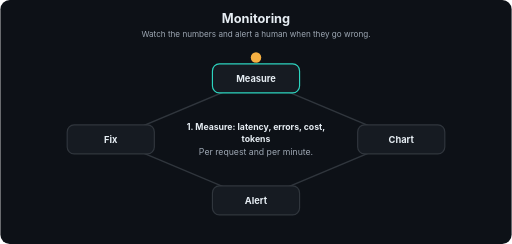
t = 0.00 s
t = 1.71 s: frame unchanged from t = 0.00 s, image omitted
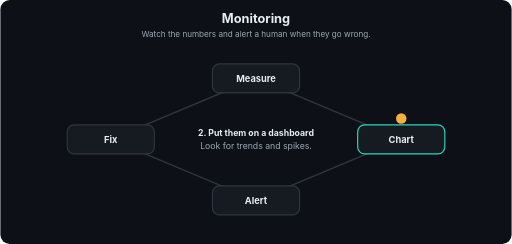
t = 3.24 s
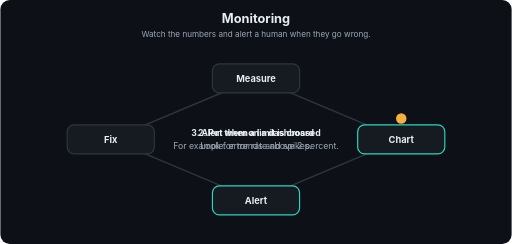
t = 4.80 s
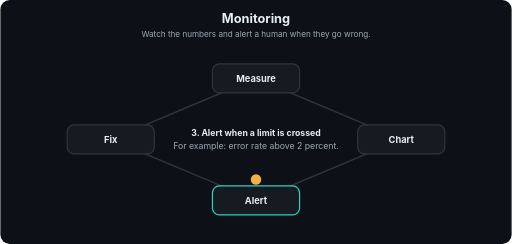
t = 6.42 s
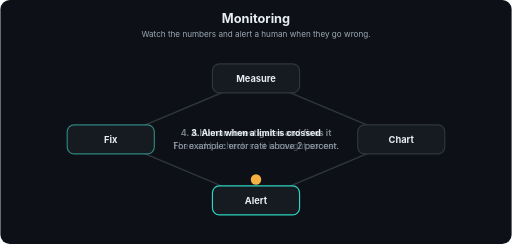
t = 7.14 s

The animated SVG that drew these frames (rendered in a browser with its animation timeline set to each time). Animation: 15 SMIL elements (animate=15); one cycle of 9.60 s, repeats indefinitely.

<svg xmlns="http://www.w3.org/2000/svg" viewBox="0 0 880 420" width="880" height="420" role="img" aria-labelledby="t d" font-family="-apple-system,Segoe UI,Helvetica,Arial,sans-serif">
<title id="t">Monitoring</title>
<desc id="d">Watch the numbers and alert a human when they go wrong.</desc>
<defs><marker id="ah" viewBox="0 0 10 10" refX="9" refY="5" markerWidth="7" markerHeight="7" orient="auto"><path d="M0,0 L10,5 L0,10 z" fill="#9DA7B3"/></marker></defs>
<rect width="880" height="420" rx="16" fill="#0D1117"/>
<text x="440.0" y="40" font-size="22" fill="#E6EDF3" font-weight="700" text-anchor="middle">Monitoring</text>
<text x="440.0" y="64" font-size="14" fill="#9DA7B3" font-weight="400" text-anchor="middle">Watch the numbers and alert a human when they go wrong.</text>
<line x1="440" y1="135" x2="690" y2="240" stroke="#30363D" stroke-width="2.5" marker-end="url(#ah)"/>
<line x1="690" y1="240" x2="440" y2="345" stroke="#30363D" stroke-width="2.5" marker-end="url(#ah)"/>
<line x1="440" y1="345" x2="190" y2="240" stroke="#30363D" stroke-width="2.5" marker-end="url(#ah)"/>
<line x1="190" y1="240" x2="440" y2="135" stroke="#30363D" stroke-width="2.5" marker-end="url(#ah)"/>
<rect x="365" y="110" width="150" height="50" rx="12" fill="#161B22" stroke="#30363D" stroke-width="2"><animate attributeName="stroke" dur="9.6s" repeatCount="indefinite" keyTimes="0;0.25;0.262;1" values="#2DD4BF;#2DD4BF;#30363D;#30363D"/></rect>
<text x="440" y="141" font-size="16" fill="#E6EDF3" font-weight="700" text-anchor="middle">Measure</text>
<rect x="615" y="215" width="150" height="50" rx="12" fill="#161B22" stroke="#30363D" stroke-width="2"><animate attributeName="stroke" dur="9.6s" repeatCount="indefinite" keyTimes="0;0.238;0.25;0.5;0.512;1" values="#30363D;#30363D;#2DD4BF;#2DD4BF;#30363D;#30363D"/></rect>
<text x="690" y="246" font-size="16" fill="#E6EDF3" font-weight="700" text-anchor="middle">Chart</text>
<rect x="365" y="320" width="150" height="50" rx="12" fill="#161B22" stroke="#30363D" stroke-width="2"><animate attributeName="stroke" dur="9.6s" repeatCount="indefinite" keyTimes="0;0.488;0.5;0.75;0.762;1" values="#30363D;#30363D;#2DD4BF;#2DD4BF;#30363D;#30363D"/></rect>
<text x="440" y="351" font-size="16" fill="#E6EDF3" font-weight="700" text-anchor="middle">Alert</text>
<rect x="115" y="215" width="150" height="50" rx="12" fill="#161B22" stroke="#30363D" stroke-width="2"><animate attributeName="stroke" dur="9.6s" repeatCount="indefinite" keyTimes="0;0.738;0.75;1.0" values="#30363D;#30363D;#2DD4BF;#2DD4BF"/></rect>
<text x="190" y="246" font-size="16" fill="#E6EDF3" font-weight="700" text-anchor="middle">Fix</text>
<circle r="9" fill="#F5B042" cx="440" cy="99"><animate attributeName="cx" dur="9.6s" repeatCount="indefinite" keyTimes="0.0;0.0125;0.25;0.3375;0.5;0.5875;0.75;0.8375;1.0" values="440;440;440;690;690;440;440;190;190"/><animate attributeName="cy" dur="9.6s" repeatCount="indefinite" keyTimes="0.0;0.0125;0.25;0.3375;0.5;0.5875;0.75;0.8375;1.0" values="99;99;99;204;204;309;309;204;204"/></circle>
<text x="440" y="223" font-size="15" fill="#E6EDF3" font-weight="700" text-anchor="middle" opacity="0">1. Measure: latency, errors, cost,<animate attributeName="opacity" dur="9.6s" repeatCount="indefinite" keyTimes="0;0.25;0.262;1" values="1;1;0;0"/></text>
<text x="440" y="245" font-size="15" fill="#E6EDF3" font-weight="700" text-anchor="middle" opacity="0">tokens<animate attributeName="opacity" dur="9.6s" repeatCount="indefinite" keyTimes="0;0.25;0.262;1" values="1;1;0;0"/></text>
<text x="440" y="267" font-size="15" fill="#9DA7B3" font-weight="400" text-anchor="middle" opacity="0">Per request and per minute.<animate attributeName="opacity" dur="9.6s" repeatCount="indefinite" keyTimes="0;0.25;0.262;1" values="1;1;0;0"/></text>
<text x="440" y="234" font-size="15" fill="#E6EDF3" font-weight="700" text-anchor="middle" opacity="0">2. Put them on a dashboard<animate attributeName="opacity" dur="9.6s" repeatCount="indefinite" keyTimes="0;0.238;0.25;0.5;0.512;1" values="0;0;1;1;0;0"/></text>
<text x="440" y="256" font-size="15" fill="#9DA7B3" font-weight="400" text-anchor="middle" opacity="0">Look for trends and spikes.<animate attributeName="opacity" dur="9.6s" repeatCount="indefinite" keyTimes="0;0.238;0.25;0.5;0.512;1" values="0;0;1;1;0;0"/></text>
<text x="440" y="234" font-size="15" fill="#E6EDF3" font-weight="700" text-anchor="middle" opacity="0">3. Alert when a limit is crossed<animate attributeName="opacity" dur="9.6s" repeatCount="indefinite" keyTimes="0;0.488;0.5;0.75;0.762;1" values="0;0;1;1;0;0"/></text>
<text x="440" y="256" font-size="15" fill="#9DA7B3" font-weight="400" text-anchor="middle" opacity="0">For example: error rate above 2 percent.<animate attributeName="opacity" dur="9.6s" repeatCount="indefinite" keyTimes="0;0.488;0.5;0.75;0.762;1" values="0;0;1;1;0;0"/></text>
<text x="440" y="234" font-size="15" fill="#E6EDF3" font-weight="700" text-anchor="middle" opacity="0">4. A human investigates and fixes it<animate attributeName="opacity" dur="9.6s" repeatCount="indefinite" keyTimes="0;0.738;0.75;1.0" values="0;0;1;1"/></text>
<text x="440" y="256" font-size="15" fill="#9DA7B3" font-weight="400" text-anchor="middle" opacity="0">Then add a check so it is caught sooner.<animate attributeName="opacity" dur="9.6s" repeatCount="indefinite" keyTimes="0;0.738;0.75;1.0" values="0;0;1;1"/></text>
</svg>
